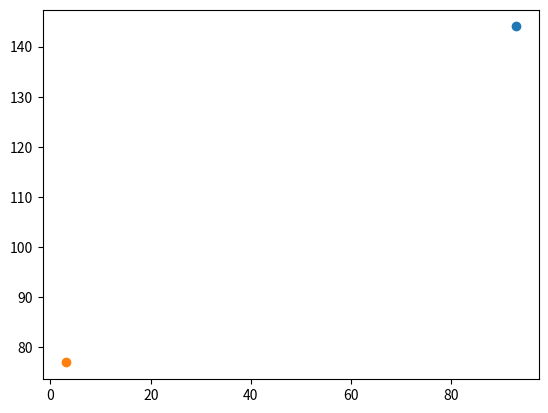

Generate this figure with matplotlib:
#To-do:
#1 make random velocity proportional to pottential
    #to make it bounce off really fast when they are too close together
#2 low-priority: Convert to numpy to make more effectient

import random, math, time, copy, csv
import matplotlib.pyplot as plt

box_size = 150 #volume
ep = 1 #minimum pottential in u-units (uday-units)
sig = 100 #distance in u-units where pottential is zero
offset_limit = 2 #temp

def show(particles):
    fig = plt.figure()
    ax = fig.add_subplot()#projection="3d")
    for particle in particles:
        ax.scatter(particle[0], particle[1]) #,particle[2])
    plt.show()

def spawn_particles(n):
    
    particles = []
    for i in range(n):
        particle = [random.randint(0, box_size), random.randint(0, box_size)] #, random.randint(0, box_size)]
        particles.append(particle)
    return particles

def random_offset(particles):
    particles_copy = copy.deepcopy(particles)
    for particle in particles_copy:
        #print(particle, "before")
        particle[0] = abs(particle[0] + random.randint(-offset_limit, offset_limit)) if particle[0] < box_size-offset_limit else abs(particle[0]-offset_limit)
        particle[1] = abs(particle[1] + random.randint(-offset_limit, offset_limit)) if particle[1] < box_size-offset_limit else abs(particle[1]-offset_limit)
        #particle[2] = abs(particle[2] + random.randint(-offset_limit, offset_limit)) if particle[2] < box_size-offset_limit else abs(particle[2]-offset_limit)
        #print(particle, "after")
    return particles_copy

def distance(particles):
    distance_table = []
    for particle1 in particles:
        temp_table = []
        for particle2 in particles:
            distance = math.sqrt((particle2[0]-particle1[0])**2 + (particle2[1]-particle1[1])**2) #+ (particle2[2]-particle1[2])**2)
            temp_table.append(distance)
        distance_table.append(temp_table)
    return distance_table

def pottential(distances):
    pot_table = []
    for distance_x in distances:
        temp_table = []
        for distance in distance_x:
            r = distance
            pottential = 0 if distance == 0 else 4*ep*(((sig/r)**12) - ((sig/r)**6))
            temp_table.append(pottential)
        pot_table.append(temp_table)
    return pot_table    

def compute(potts):
    sum = 0
    for i in potts:
        for j in i:
            sum+=j
    return sum/2

'''
distances = [[0,0], [0,0]]
with open("bacon.csv", "w", newline="\n") as csvfile:
    for i in range(box_size):
        distances[0][1] = i
        distances[1][0] = i
        potts = pottential(distances)
        pott = compute(potts)
        writer = csv.writer(csvfile)
        writer.writerow([distances[0][1], pott])
'''

particles = spawn_particles(2)
iteration = 0
info = []

while True:
    distance_ = distance(particles)
    potts = pottential(distance_)
    pott = compute(potts)
#debug point
    offset_particles = random_offset(particles)
    distance_o = distance(offset_particles)
    potts_o = pottential(distance_o)
    pott_o = compute(potts_o)

    #accounting to go to zero (different casses for positive and negative) 
    negative_pott = pott<0
    negative_pott_o = pott_o<0
    if negative_pott and negative_pott_o: 
        comparisn = pott > pott_o
    elif not negative_pott and not negative_pott_o:
        comparisn = pott > pott_o
    else:
        comparisn = abs(pott) > abs(pott_o)

    if comparisn: #Without using ratio and shit so doesn't account for local minima
        particles = offset_particles
        print("yeah bitch")
    else:
        print("no bitch")
    
    #Write data to CSV
    data = [distance_[0][1], distance_o[0][1], pott, pott_o]
    file_name = "eggs2.csv"
    if iteration == 0:
        with open(file_name, 'w', newline='\n') as csvfile:
            writer = csv.writer(csvfile, delimiter=',')
            writer.writerow(data)
    else:
        with open(file_name, 'a', newline='\n') as csvfile:
            writer = csv.writer(csvfile, delimiter=',')
            writer.writerow(data)
    
    if iteration >= 5000:
        break
    iteration+=1
show(particles)    
